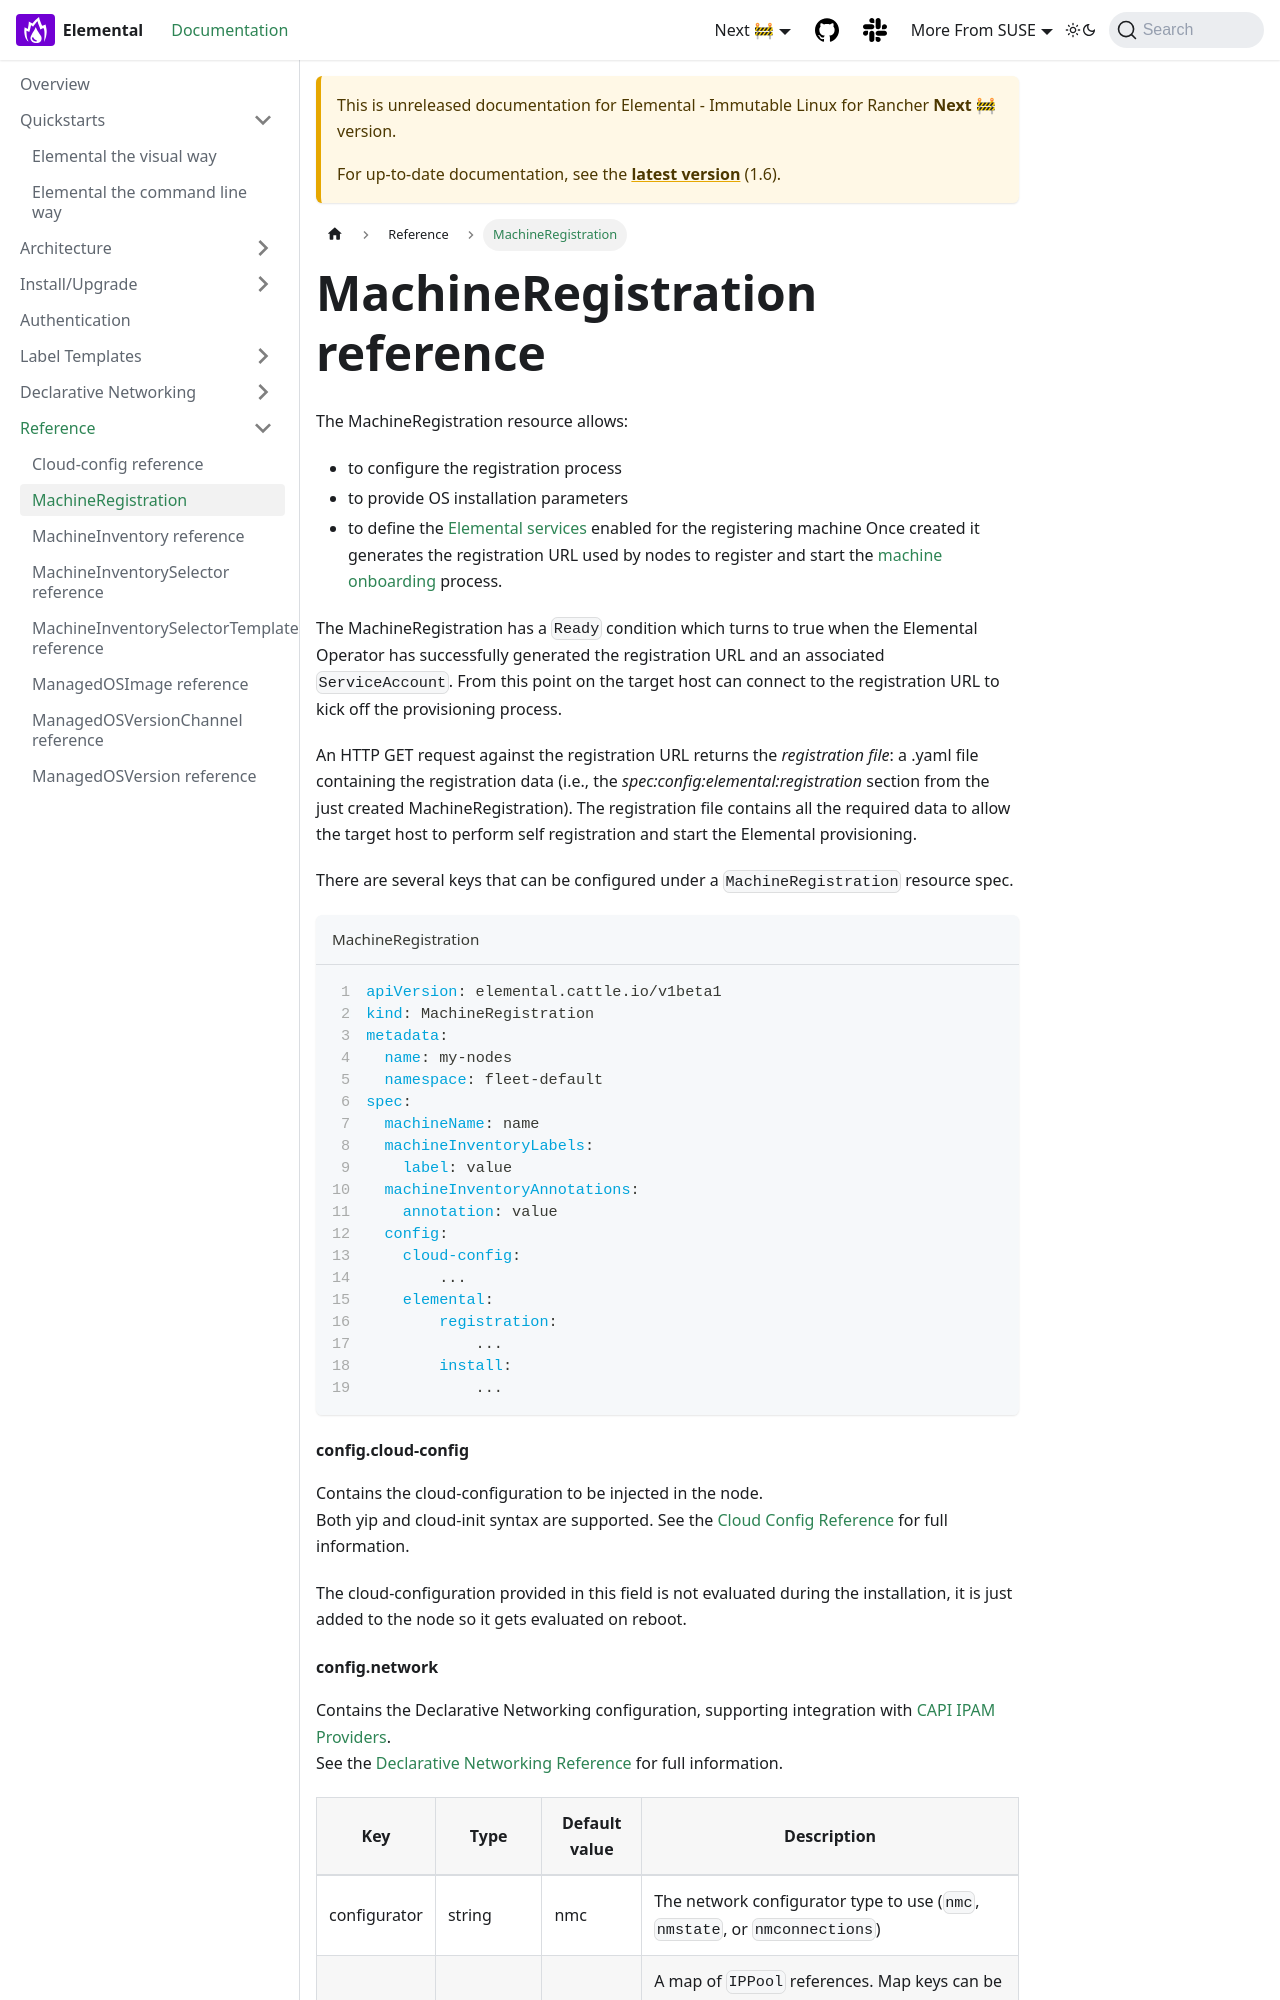

repository: nunix/elemental-docs-repo · page: next/machineregistration-reference/index.html · generator: docusaurus

---
sidebar_label: MachineRegistration
title: ''
---

<head>
  <link rel="canonical" href="https://elemental.docs.rancher.com/machineregistration"/>
</head>

# MachineRegistration reference

The MachineRegistration resource allows:
* to configure the registration process
* to provide OS installation parameters
* to define the [Elemental services](architecture-services.md) enabled for the registering machine
Once created it generates the registration URL used by nodes to register and start the [machine onboarding](architecture-machineonboarding.md) process.

The MachineRegistration has a `Ready` condition which turns to true when the <Vars name="elemental_operator_name" /> has successfully generated the registration URL and an associated `ServiceAccount`. From this point on the target host can connect to the registration URL to kick off the provisioning process.

An HTTP GET request against the registration URL returns the _registration file_: a .yaml file containing the registration data (i.e., the _spec:config:elemental:registration_ section from the just created MachineRegistration).
The registration file contains all the required data to allow the target host to perform self registration and start the Elemental provisioning.

There are several keys that can be configured under a `MachineRegistration` resource spec.

```yaml title="MachineRegistration" showLineNumbers
apiVersion: elemental.cattle.io/v1beta1
kind: MachineRegistration
metadata:
  name: my-nodes
  namespace: fleet-default
spec:
  machineName: name
  machineInventoryLabels:
    label: value
  machineInventoryAnnotations:
    annotation: value
  config:
    cloud-config:
        ...
    elemental:
        registration:
            ...
        install:
            ... 
```

#### config.cloud-config

Contains the cloud-configuration to be injected in the node.  
Both yip and cloud-init syntax are supported. See the [Cloud Config Reference](cloud-config-reference.md) for full information.

The cloud-configuration provided in this field is not evaluated during the installation, it is
just added to the node so it gets evaluated on reboot.

#### config.network

Contains the Declarative Networking configuration, supporting integration with [CAPI IPAM Providers](https://github.com/kubernetes-sigs/cluster-api/blob/main/docs/proposals/20220125-ipam-integration.md#ipam-provider).  
See the [Declarative Networking Reference](networking.md) for full information.  

| Key               | Type      | Default value | Description                                                                                                   |
|-------------------|-----------|---------------|---------------------------------------------------------------------------------------------------------------|
| configurator      | string    | nmc           | The network configurator type to use (`nmc`, `nmstate`, or `nmconnections`)                                   |
| ipAddresses       | objRefMap | empty         | A map of `IPPool` references. Map keys can be used for IPAddress substitution in the network config template. |
| config            | obj       | empty         | The network config template. Syntax varies depending on the `configurator` in use.                            |
